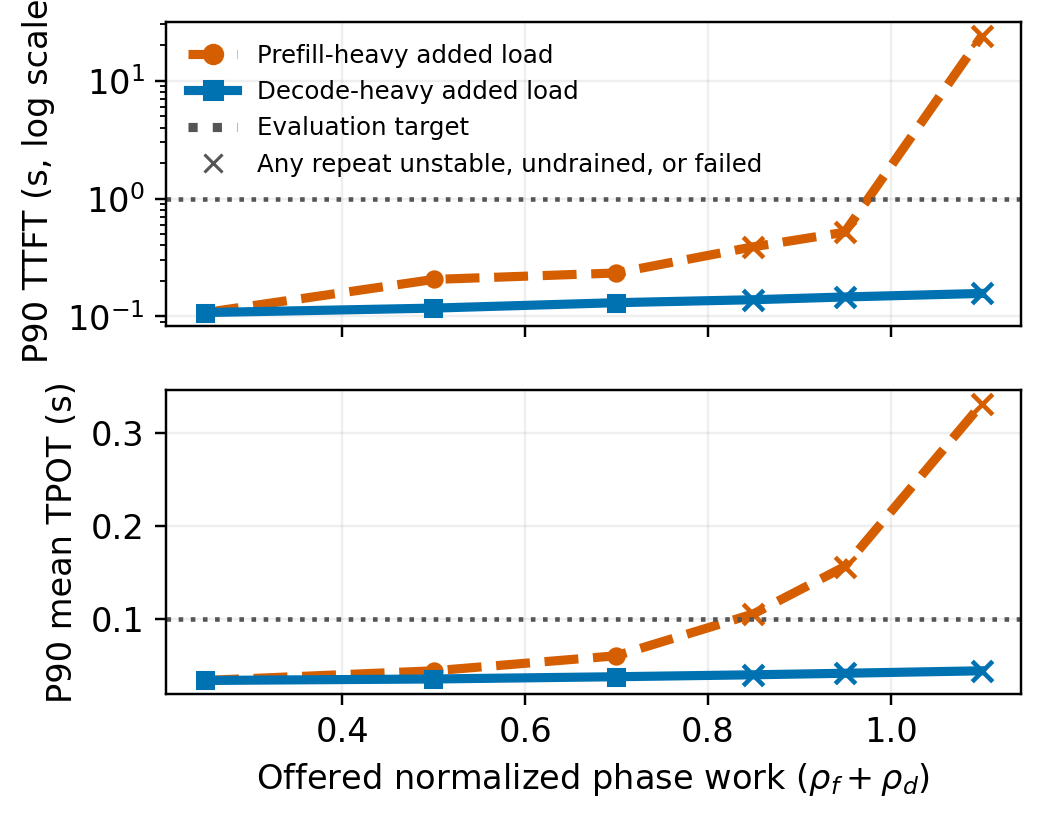

Source data for this figure (header and first rows):
hardware, stage, direction, target_rho, measured_rho_median, offered_prefill_rho_median, offered_decode_rho_median, blocks, physically_feasible, evidence_feasible, feasible_blocks, p90_ttft_s_median, p90_mean_tpot_s_median, p90_ttft_s_minimum, p90_mean_tpot_s_minimum, p90_ttft_s_maximum, p90_mean_tpot_s_maximum
a100, discovery, prefill_heavy, 0.25, 0.2498, 0.07504, 0.1748, 3, True, True, 3, 0.1079, 0.03325, 0.1079, 0.03316, 0.1094, 0.03326
a100, discovery, prefill_heavy, 0.5, 0.5, 0.3082, 0.1918, 3, True, True, 3, 0.2061, 0.04366, 0.205, 0.04329, 0.2071, 0.04374
a100, discovery, prefill_heavy, 0.7, 0.6994, 0.4941, 0.2053, 3, True, True, 3, 0.2338, 0.05983, 0.2329, 0.05962, 0.2347, 0.06019
a100, discovery, prefill_heavy, 0.85, 0.8496, 0.6341, 0.2155, 3, False, False, 0, 0.39, 0.105, 0.3895, 0.1048, 0.3926, 0.1051
a100, discovery, prefill_heavy, 0.95, 0.9496, 0.7273, 0.2223, 3, False, False, 0, 0.5182, 0.1561, 0.5157, 0.1556, 0.5195, 0.1563
a100, discovery, prefill_heavy, 1.1, 1.1, 0.8673, 0.2325, 3, False, False, 0, 24.06, 0.3318, 23.3, 0.3315, 24.32, 0.332
a100, discovery, decode_heavy, 0.25, 0.2498, 0.07504, 0.1748, 3, True, True, 3, 0.1079, 0.03325, 0.1079, 0.03316, 0.1094, 0.03326
a100, discovery, decode_heavy, 0.5, 0.4995, 0.08156, 0.4179, 3, True, True, 3, 0.1177, 0.03484, 0.1177, 0.03476, 0.1181, 0.03485
a100, discovery, decode_heavy, 0.7, 0.6992, 0.08678, 0.6124, 3, True, True, 3, 0.1309, 0.03726, 0.129, 0.0371, 0.1327, 0.03728
a100, discovery, decode_heavy, 0.85, 0.8496, 0.09071, 0.7589, 3, False, False, 1, 0.1387, 0.03937, 0.1363, 0.03887, 0.1409, 0.03976
a100, discovery, decode_heavy, 0.95, 0.9501, 0.09334, 0.8567, 3, False, False, 1, 0.1464, 0.04101, 0.146, 0.04081, 0.1473, 0.04114
a100, discovery, decode_heavy, 1.1, 1.099, 0.09724, 1.002, 3, False, False, 2, 0.1569, 0.04366, 0.1559, 0.04334, 0.1578, 0.04438
